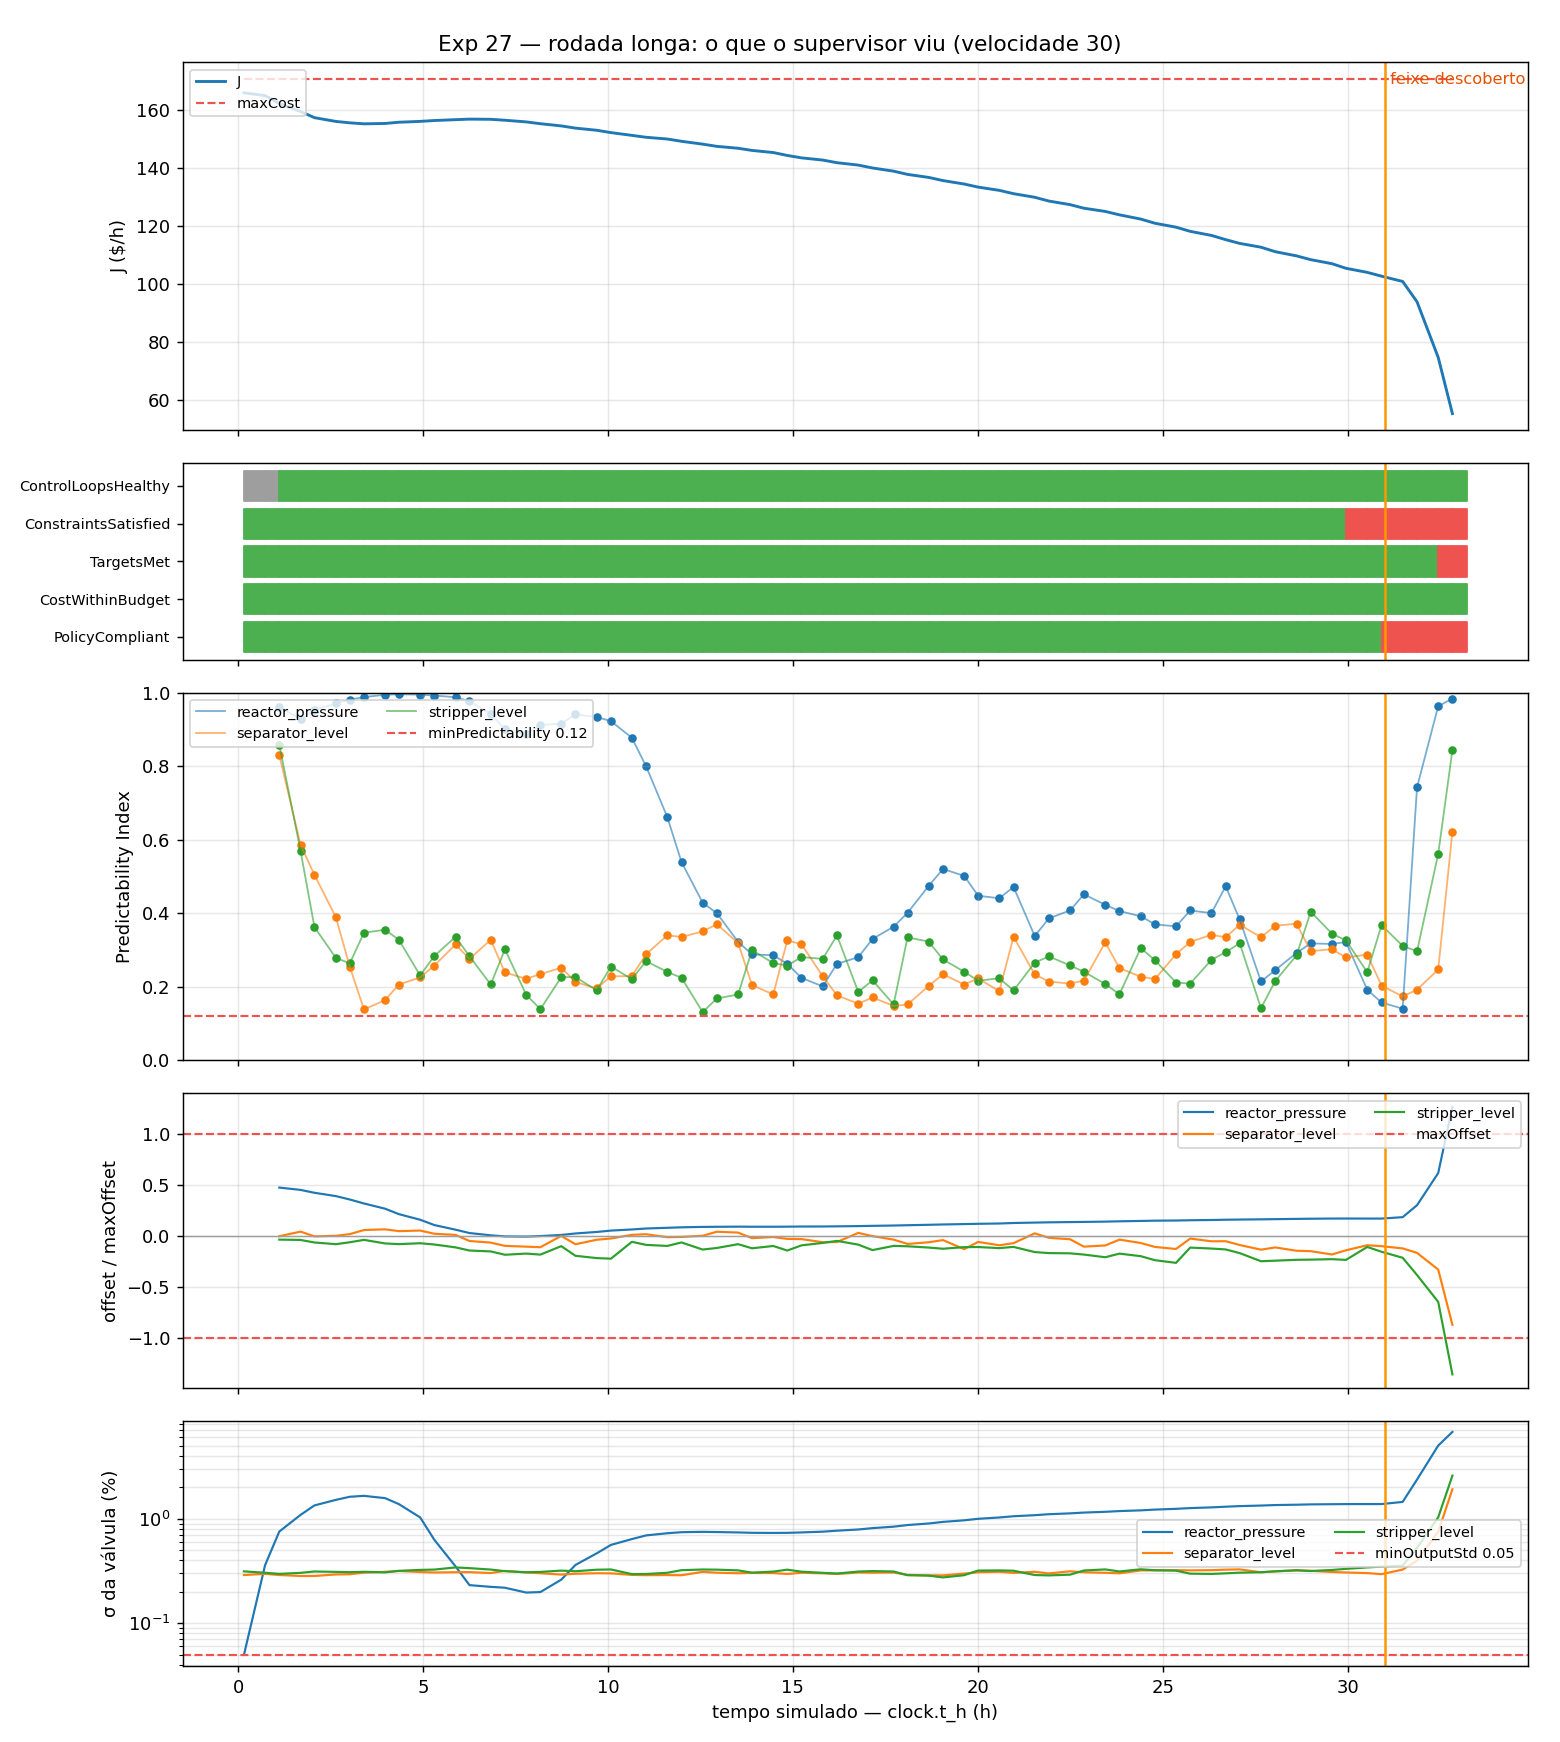

Source data for this figure (header and first rows):
wall_time, sim_t_h, last_evaluation_time, phase, active_policy, cost, cost_unit, max_cost, consecutive_violations, consecutive_loop_violations, DataAvailable, CostWithinBudget, TargetsMet, ConstraintsSatisfied, PolicyCompliant, ControlLoopsHealthy, reactor_pressure.pi, reactor_pressure.offset, reactor_pressure.output_std, reactor_pressure.evaluated, reactor_pressure.healthy, reactor_pressure.reason, separator_level.pi, separator_level.offset
2026-10-10T13:54:07+00:00, 0.1589, 2026-10-10T13:54:03Z, Compliant, tep-mode1, 165.9, $/h, 170.6, 0, 0, True, True, True, True, True, Unknown, , , 0.04982, False, True, NoIndex: too_few_samples, , 
2026-10-10T13:54:19+00:00, 0.3553, 2026-10-10T13:54:03Z, Compliant, tep-mode1, 165.9, $/h, 170.6, 0, 0, True, True, True, True, True, Unknown, , , 0.04982, False, True, NoIndex: too_few_samples, , 
2026-10-10T13:54:31+00:00, 0.5436, 2026-10-10T13:54:03Z, Compliant, tep-mode1, 165.9, $/h, 170.6, 0, 0, True, True, True, True, True, Unknown, , , 0.04982, False, True, NoIndex: too_few_samples, , 
2026-10-10T13:54:43+00:00, 0.7314, 2026-10-10T13:54:33Z, Compliant, tep-mode1, 164.9, $/h, 170.6, 0, 0, True, True, True, True, True, Unknown, , , 0.36, False, True, NoIndex: too_few_samples, , 
2026-10-10T13:54:56+00:00, 0.9269, 2026-10-10T13:54:33Z, Compliant, tep-mode1, 164.9, $/h, 170.6, 0, 0, True, True, True, True, True, Unknown, , , 0.36, False, True, NoIndex: too_few_samples, , 
2026-10-10T13:55:08+00:00, 1.116, 2026-10-10T13:55:03Z, Compliant, tep-mode1, 162.2, $/h, 170.6, 0, 0, True, True, True, True, True, True, 0.9605, 9.475, 0.7543, True, True, , 0.8303, -0.003916
2026-10-10T13:55:20+00:00, 1.304, 2026-10-10T13:55:03Z, Compliant, tep-mode1, 162.2, $/h, 170.6, 0, 0, True, True, True, True, True, True, 0.9605, 9.475, 0.7543, True, True, , 0.8303, -0.003916
2026-10-10T13:55:32+00:00, 1.494, 2026-10-10T13:55:03Z, Compliant, tep-mode1, 162.2, $/h, 170.6, 0, 0, True, True, True, True, True, True, 0.9605, 9.475, 0.7543, True, True, , 0.8303, -0.003916
2026-10-10T13:55:44+00:00, 1.69, 2026-10-10T13:55:33Z, Compliant, tep-mode1, 159.4, $/h, 170.6, 0, 0, True, True, True, True, True, True, 0.9275, 9.018, 1.089, True, True, , 0.5859, 0.04151
2026-10-10T13:55:56+00:00, 1.879, 2026-10-10T13:55:33Z, Compliant, tep-mode1, 159.4, $/h, 170.6, 0, 0, True, True, True, True, True, True, 0.9275, 9.018, 1.089, True, True, , 0.5859, 0.04151
2026-10-10T13:56:09+00:00, 2.066, 2026-10-10T13:56:03Z, Compliant, tep-mode1, 157.3, $/h, 170.6, 0, 0, True, True, True, True, True, True, 0.9527, 8.453, 1.341, True, True, , 0.5044, -0.005377
2026-10-10T13:56:21+00:00, 2.261, 2026-10-10T13:56:03Z, Compliant, tep-mode1, 157.3, $/h, 170.6, 0, 0, True, True, True, True, True, True, 0.9527, 8.453, 1.341, True, True, , 0.5044, -0.005377
2026-10-10T13:56:33+00:00, 2.449, 2026-10-10T13:56:03Z, Compliant, tep-mode1, 157.3, $/h, 170.6, 0, 0, True, True, True, True, True, True, 0.9527, 8.453, 1.341, True, True, , 0.5044, -0.005377
2026-10-10T13:56:45+00:00, 2.646, 2026-10-10T13:56:33Z, Compliant, tep-mode1, 156, $/h, 170.6, 0, 0, True, True, True, True, True, True, 0.9704, 7.801, 1.515, True, True, , 0.389, 0.0006045
2026-10-10T13:56:57+00:00, 2.834, 2026-10-10T13:56:33Z, Compliant, tep-mode1, 156, $/h, 170.6, 0, 0, True, True, True, True, True, True, 0.9704, 7.801, 1.515, True, True, , 0.389, 0.0006045
2026-10-10T13:57:09+00:00, 3.021, 2026-10-10T13:57:03Z, Compliant, tep-mode1, 155.5, $/h, 170.6, 0, 0, True, True, True, True, True, True, 0.9808, 7.133, 1.622, True, True, , 0.2548, 0.01686
2026-10-10T13:57:22+00:00, 3.209, 2026-10-10T13:57:03Z, Compliant, tep-mode1, 155.5, $/h, 170.6, 0, 0, True, True, True, True, True, True, 0.9808, 7.133, 1.622, True, True, , 0.2548, 0.01686
2026-10-10T13:57:34+00:00, 3.404, 2026-10-10T13:57:34Z, Compliant, tep-mode1, 155.2, $/h, 170.6, 0, 0, True, True, True, True, True, True, 0.9877, 6.358, 1.656, True, True, , 0.1387, 0.05692
2026-10-10T13:57:46+00:00, 3.592, 2026-10-10T13:57:34Z, Compliant, tep-mode1, 155.2, $/h, 170.6, 0, 0, True, True, True, True, True, True, 0.9877, 6.358, 1.656, True, True, , 0.1387, 0.05692
2026-10-10T13:57:58+00:00, 3.779, 2026-10-10T13:57:34Z, Compliant, tep-mode1, 155.2, $/h, 170.6, 0, 0, True, True, True, True, True, True, 0.9877, 6.358, 1.656, True, True, , 0.1387, 0.05692
2026-10-10T13:58:10+00:00, 3.975, 2026-10-10T13:58:04Z, Compliant, tep-mode1, 155.3, $/h, 170.6, 0, 0, True, True, True, True, True, True, 0.9938, 5.329, 1.574, True, True, , 0.164, 0.06406
2026-10-10T13:58:22+00:00, 4.163, 2026-10-10T13:58:04Z, Compliant, tep-mode1, 155.3, $/h, 170.6, 0, 0, True, True, True, True, True, True, 0.9938, 5.329, 1.574, True, True, , 0.164, 0.06406
2026-10-10T13:58:34+00:00, 4.35, 2026-10-10T13:58:34Z, Compliant, tep-mode1, 155.7, $/h, 170.6, 0, 0, True, True, True, True, True, True, 0.9952, 4.26, 1.379, True, True, , 0.2063, 0.04617
2026-10-10T13:58:47+00:00, 4.546, 2026-10-10T13:58:34Z, Compliant, tep-mode1, 155.7, $/h, 170.6, 0, 0, True, True, True, True, True, True, 0.9952, 4.26, 1.379, True, True, , 0.2063, 0.04617
2026-10-10T13:58:59+00:00, 4.734, 2026-10-10T13:58:34Z, Compliant, tep-mode1, 155.7, $/h, 170.6, 0, 0, True, True, True, True, True, True, 0.9952, 4.26, 1.379, True, True, , 0.2063, 0.04617
2026-10-10T13:59:11+00:00, 4.923, 2026-10-10T13:59:04Z, Compliant, tep-mode1, 156, $/h, 170.6, 0, 0, True, True, True, True, True, True, 0.9942, 3.165, 1.03, True, True, , 0.2257, 0.05222
2026-10-10T13:59:23+00:00, 5.119, 2026-10-10T13:59:04Z, Compliant, tep-mode1, 156, $/h, 170.6, 0, 0, True, True, True, True, True, True, 0.9942, 3.165, 1.03, True, True, , 0.2257, 0.05222
2026-10-10T13:59:35+00:00, 5.307, 2026-10-10T13:59:34Z, Compliant, tep-mode1, 156.3, $/h, 170.6, 0, 0, True, True, True, True, True, True, 0.9918, 2.118, 0.6289, True, True, , 0.2581, 0.02053
2026-10-10T13:59:47+00:00, 5.496, 2026-10-10T13:59:34Z, Compliant, tep-mode1, 156.3, $/h, 170.6, 0, 0, True, True, True, True, True, True, 0.9918, 2.118, 0.6289, True, True, , 0.2581, 0.02053
2026-10-10T14:00:00+00:00, 5.692, 2026-10-10T13:59:34Z, Compliant, tep-mode1, 156.3, $/h, 170.6, 0, 0, True, True, True, True, True, True, 0.9918, 2.118, 0.6289, True, True, , 0.2581, 0.02053
2026-10-10T14:00:12+00:00, 5.881, 2026-10-10T14:00:04Z, Compliant, tep-mode1, 156.6, $/h, 170.6, 0, 0, True, True, True, True, True, True, 0.9872, 1.208, 0.35, True, True, , 0.3152, 0.009303
2026-10-10T14:00:24+00:00, 6.069, 2026-10-10T14:00:04Z, Compliant, tep-mode1, 156.6, $/h, 170.6, 0, 0, True, True, True, True, True, True, 0.9872, 1.208, 0.35, True, True, , 0.3152, 0.009303
2026-10-10T14:00:36+00:00, 6.257, 2026-10-10T14:00:34Z, Compliant, tep-mode1, 156.8, $/h, 170.6, 0, 0, True, True, True, True, True, True, 0.9762, 0.5528, 0.2317, True, True, , 0.2759, -0.05066
2026-10-10T14:00:48+00:00, 6.454, 2026-10-10T14:00:34Z, Compliant, tep-mode1, 156.8, $/h, 170.6, 0, 0, True, True, True, True, True, True, 0.9762, 0.5528, 0.2317, True, True, , 0.2759, -0.05066
2026-10-10T14:01:00+00:00, 6.642, 2026-10-10T14:00:34Z, Compliant, tep-mode1, 156.8, $/h, 170.6, 0, 0, True, True, True, True, True, True, 0.9762, 0.5528, 0.2317, True, True, , 0.2759, -0.05066
2026-10-10T14:01:12+00:00, 6.831, 2026-10-10T14:01:04Z, Compliant, tep-mode1, 156.7, $/h, 170.6, 0, 0, True, True, True, True, True, True, 0.942, 0.1076, 0.2231, True, True, , 0.3279, -0.06637
2026-10-10T14:01:25+00:00, 7.028, 2026-10-10T14:01:04Z, Compliant, tep-mode1, 156.7, $/h, 170.6, 0, 0, True, True, True, True, True, True, 0.942, 0.1076, 0.2231, True, True, , 0.3279, -0.06637
2026-10-10T14:01:37+00:00, 7.216, 2026-10-10T14:01:35Z, Compliant, tep-mode1, 156.4, $/h, 170.6, 0, 0, True, True, True, True, True, True, 0.8995, -0.1082, 0.2188, True, True, , 0.2393, -0.09823
2026-10-10T14:01:49+00:00, 7.406, 2026-10-10T14:01:35Z, Compliant, tep-mode1, 156.4, $/h, 170.6, 0, 0, True, True, True, True, True, True, 0.8995, -0.1082, 0.2188, True, True, , 0.2393, -0.09823
2026-10-10T14:02:01+00:00, 7.602, 2026-10-10T14:01:35Z, Compliant, tep-mode1, 156.4, $/h, 170.6, 0, 0, True, True, True, True, True, True, 0.8995, -0.1082, 0.2188, True, True, , 0.2393, -0.09823
2026-10-10T14:02:13+00:00, 7.79, 2026-10-10T14:02:05Z, Compliant, tep-mode1, 155.8, $/h, 170.6, 0, 0, True, True, True, True, True, True, 0.8861, -0.1472, 0.1968, True, True, , 0.2219, -0.1062
2026-10-10T14:02:25+00:00, 7.979, 2026-10-10T14:02:05Z, Compliant, tep-mode1, 155.8, $/h, 170.6, 0, 0, True, True, True, True, True, True, 0.8861, -0.1472, 0.1968, True, True, , 0.2219, -0.1062
2026-10-10T14:02:38+00:00, 8.175, 2026-10-10T14:02:35Z, Compliant, tep-mode1, 155.2, $/h, 170.6, 0, 0, True, True, True, True, True, True, 0.9121, -0.04257, 0.1989, True, True, , 0.2346, -0.1115
2026-10-10T14:02:50+00:00, 8.363, 2026-10-10T14:02:35Z, Compliant, tep-mode1, 155.2, $/h, 170.6, 0, 0, True, True, True, True, True, True, 0.9121, -0.04257, 0.1989, True, True, , 0.2346, -0.1115
2026-10-10T14:03:02+00:00, 8.551, 2026-10-10T14:02:35Z, Compliant, tep-mode1, 155.2, $/h, 170.6, 0, 0, True, True, True, True, True, True, 0.9121, -0.04257, 0.1989, True, True, , 0.2346, -0.1115
2026-10-10T14:03:14+00:00, 8.739, 2026-10-10T14:03:05Z, Compliant, tep-mode1, 154.4, $/h, 170.6, 0, 0, True, True, True, True, True, True, 0.9151, 0.174, 0.2613, True, True, , 0.252, -0.001147
2026-10-10T14:03:26+00:00, 8.935, 2026-10-10T14:03:05Z, Compliant, tep-mode1, 154.4, $/h, 170.6, 0, 0, True, True, True, True, True, True, 0.9151, 0.174, 0.2613, True, True, , 0.252, -0.001147
2026-10-10T14:03:38+00:00, 9.124, 2026-10-10T14:03:35Z, Compliant, tep-mode1, 153.7, $/h, 170.6, 0, 0, True, True, True, True, True, True, 0.9405, 0.468, 0.3615, True, True, , 0.2132, -0.08232
2026-10-10T14:03:50+00:00, 9.312, 2026-10-10T14:03:35Z, Compliant, tep-mode1, 153.7, $/h, 170.6, 0, 0, True, True, True, True, True, True, 0.9405, 0.468, 0.3615, True, True, , 0.2132, -0.08232
2026-10-10T14:04:03+00:00, 9.509, 2026-10-10T14:03:35Z, Compliant, tep-mode1, 153.7, $/h, 170.6, 0, 0, True, True, True, True, True, True, 0.9405, 0.468, 0.3615, True, True, , 0.2132, -0.08232
2026-10-10T14:04:15+00:00, 9.697, 2026-10-10T14:04:05Z, Compliant, tep-mode1, 152.9, $/h, 170.6, 0, 0, True, True, True, True, True, True, 0.9335, 0.7623, 0.4666, True, True, , 0.1956, -0.03832
2026-10-10T14:04:27+00:00, 9.886, 2026-10-10T14:04:05Z, Compliant, tep-mode1, 152.9, $/h, 170.6, 0, 0, True, True, True, True, True, True, 0.9335, 0.7623, 0.4666, True, True, , 0.1956, -0.03832
2026-10-10T14:04:39+00:00, 10.08, 2026-10-10T14:04:35Z, Compliant, tep-mode1, 152.1, $/h, 170.6, 0, 0, True, True, True, True, True, True, 0.9223, 1.031, 0.5618, True, True, , 0.2289, -0.02595
2026-10-10T14:04:51+00:00, 10.27, 2026-10-10T14:04:35Z, Compliant, tep-mode1, 152.1, $/h, 170.6, 0, 0, True, True, True, True, True, True, 0.9223, 1.031, 0.5618, True, True, , 0.2289, -0.02595
2026-10-10T14:05:03+00:00, 10.46, 2026-10-10T14:04:35Z, Compliant, tep-mode1, 152.1, $/h, 170.6, 0, 0, True, True, True, True, True, True, 0.9223, 1.031, 0.5618, True, True, , 0.2289, -0.02595
2026-10-10T14:05:16+00:00, 10.65, 2026-10-10T14:05:06Z, Compliant, tep-mode1, 151.2, $/h, 170.6, 0, 0, True, True, True, True, True, True, 0.8769, 1.253, 0.639, True, True, , 0.229, 0.01003
2026-10-10T14:05:28+00:00, 10.84, 2026-10-10T14:05:06Z, Compliant, tep-mode1, 151.2, $/h, 170.6, 0, 0, True, True, True, True, True, True, 0.8769, 1.253, 0.639, True, True, , 0.229, 0.01003
2026-10-10T14:05:40+00:00, 11.03, 2026-10-10T14:05:36Z, Compliant, tep-mode1, 150.5, $/h, 170.6, 0, 0, True, True, True, True, True, True, 0.7998, 1.441, 0.6925, True, True, , 0.2887, 0.016
2026-10-10T14:05:52+00:00, 11.23, 2026-10-10T14:05:36Z, Compliant, tep-mode1, 150.5, $/h, 170.6, 0, 0, True, True, True, True, True, True, 0.7998, 1.441, 0.6925, True, True, , 0.2887, 0.016
2026-10-10T14:06:04+00:00, 11.42, 2026-10-10T14:05:36Z, Compliant, tep-mode1, 150.5, $/h, 170.6, 0, 0, True, True, True, True, True, True, 0.7998, 1.441, 0.6925, True, True, , 0.2887, 0.016
... 112 more rows
